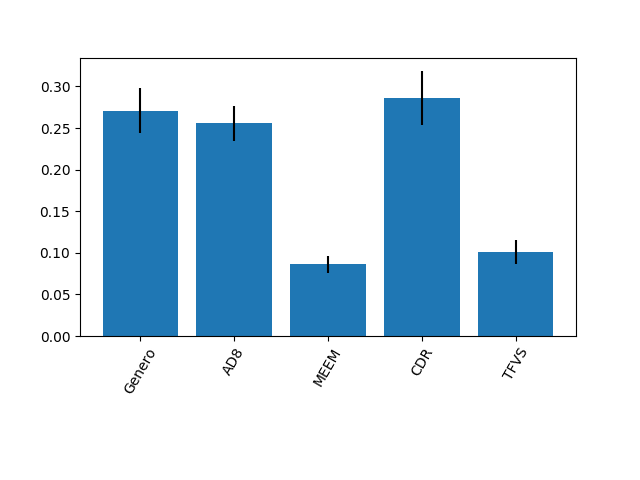

The data file committed next to this chart (first rows):
0.27108790836764535, 0.25557472852565655, 0.08622192632224465, 0.2860014603685151, 0.1011139764159383
0.0274, 0.0215, 0.009929, 0.03277, 0.01397
